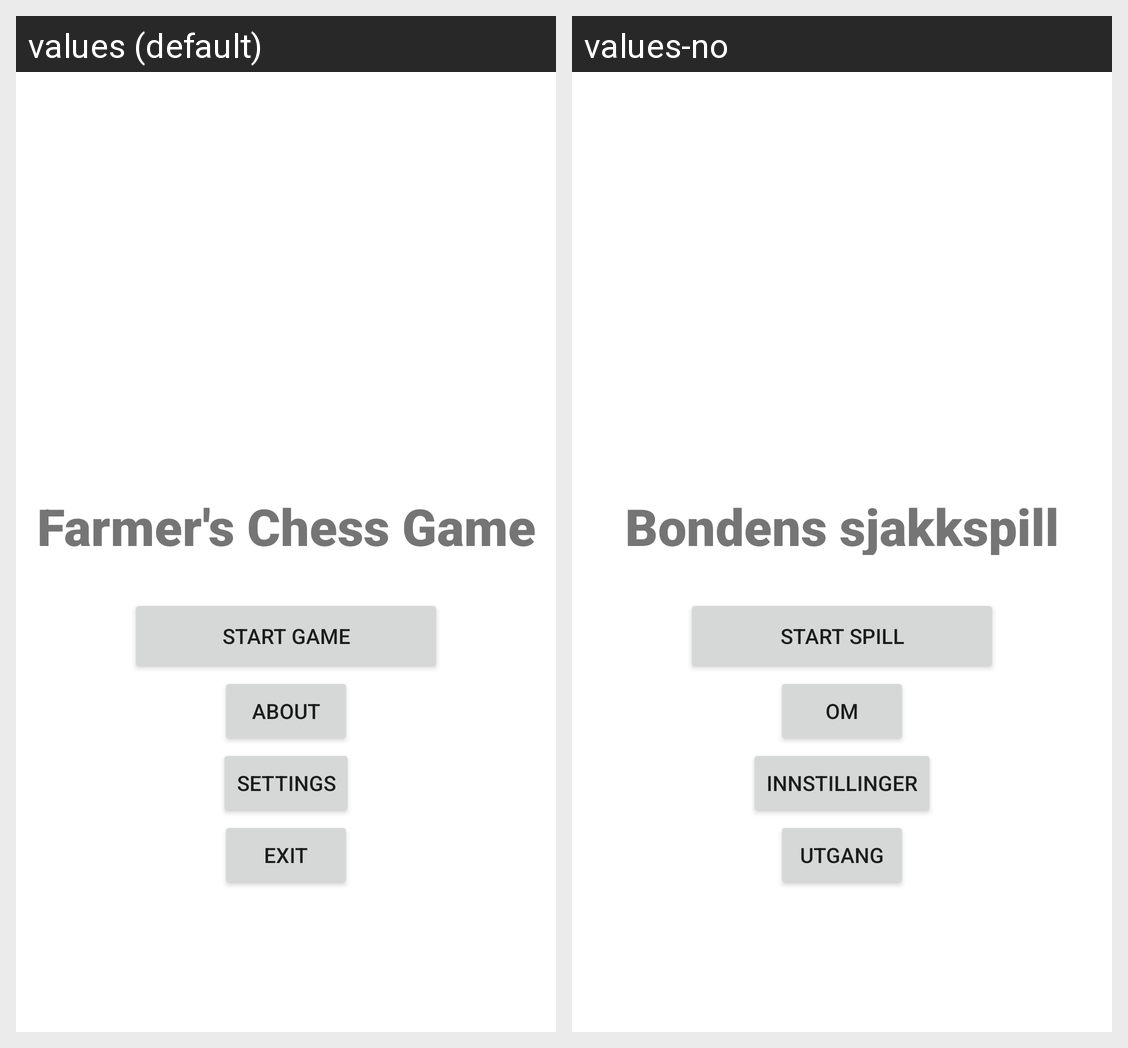

Strings drawn on this Android screen and how each of the app's shown locales translates them:
Android screen res/layout/activity_main.xml rendered under 2 locales, left to right: values (default), values-no. Device: Nexus 5 (rendered at 1080×1920; each locale shown at half size, 540×960, under a caption strip naming it); theme Theme.Farmer_chess.
Strings drawn on this screen, with the default value and each locale's value (text and hints the layout hard-codes, and strings that could not be matched under every locale, appear in the picture but are not listed):

title
  values: Farmer's Chess Game
  values-no: Bondens sjakkspill

start_game
  values: Start Game
  values-no: Start spill

exit
  values: Exit
  values-no: Utgang

about
  values: About
  values-no: om

settings
  values: Settings
  values-no: Innstillinger
